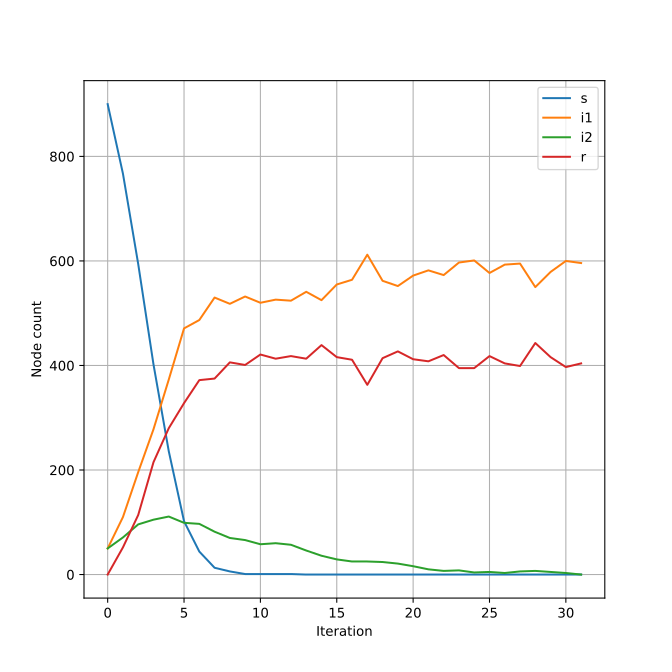

The data file committed next to this chart (first rows):
step, s, i1, i2, r
0, 900, 50, 50, 0
1, 767, 110, 71, 52
2, 594, 196, 96, 114
3, 402, 278, 105, 215
4, 236, 373, 111, 280
5, 102, 471, 99, 328
6, 44, 487, 97, 372
7, 13, 530, 82, 375
8, 6, 518, 70, 406
9, 1, 532, 66, 401
10, 1, 520, 58, 421
11, 1, 526, 60, 413
12, 1, 524, 57, 418
13, 0, 541, 46, 413
14, 0, 525, 36, 439
15, 0, 555, 29, 416
16, 0, 564, 25, 411
17, 0, 612, 25, 363
18, 0, 562, 24, 414
19, 0, 552, 21, 427
20, 0, 572, 16, 412
21, 0, 582, 10, 408
22, 0, 573, 7, 420
23, 0, 597, 8, 395
24, 0, 601, 4, 395
25, 0, 577, 5, 418
26, 0, 593, 3, 404
27, 0, 595, 6, 399
28, 0, 550, 7, 443
29, 0, 579, 5, 416
30, 0, 600, 3, 397
31, 0, 596, 0, 404
